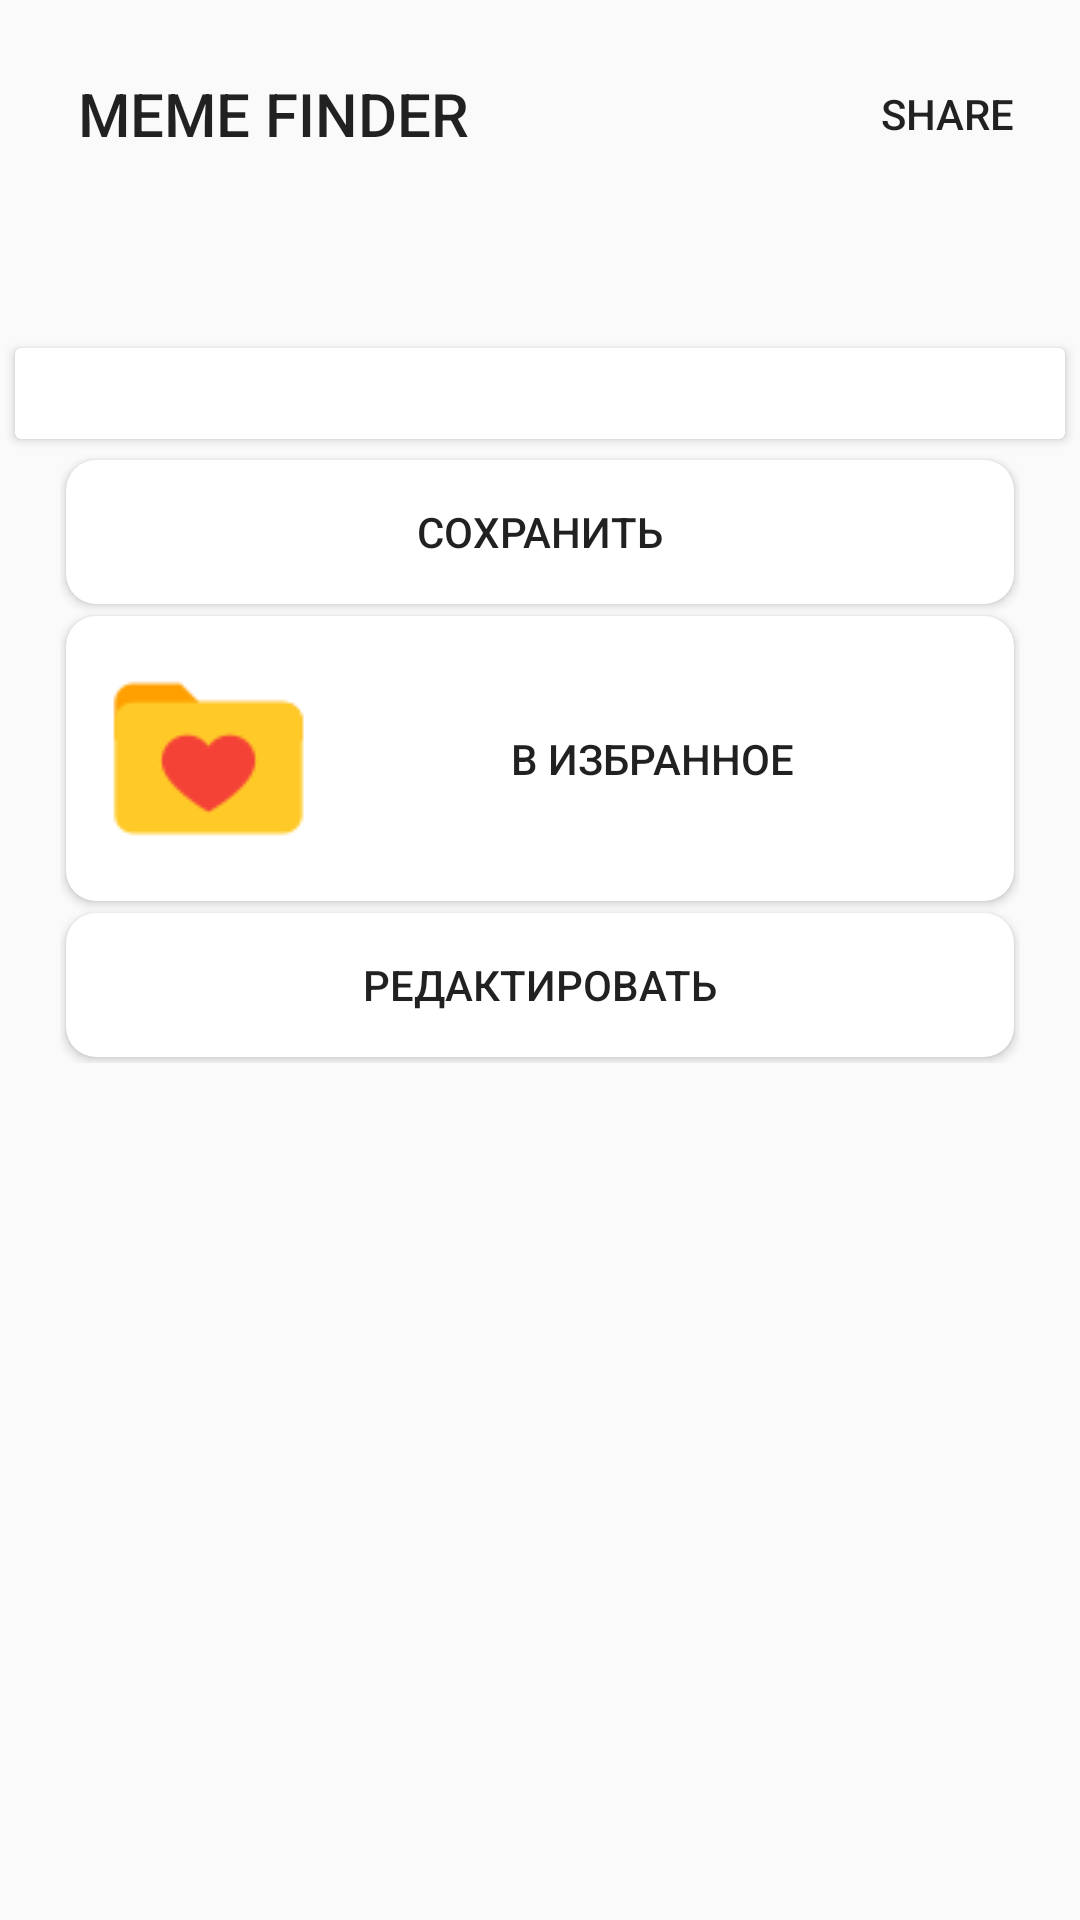

Reconstruct the res/layout file that produces this screen, plus the resources it refers to.
<!-- AndroidManifest.xml: application theme AppTheme.NoActionBar -->
<!-- res/layout/activity_meme.xml -->
<?xml version="1.0" encoding="utf-8"?>
<LinearLayout
    android:id="@+id/meme_back_main"
    xmlns:android="http://schemas.android.com/apk/res/android"
    xmlns:app="http://schemas.android.com/apk/res-auto"
    xmlns:tools="http://schemas.android.com/tools"
    android:layout_width="match_parent"
    android:layout_height="match_parent"
    tools:context=".MemeActivity"
    android:orientation="vertical">
    <androidx.appcompat.widget.Toolbar
        android:id="@+id/toolbar"
        app:title="MEME FINDER"
        android:layout_width="match_parent"
        android:layout_height="?attr/actionBarSize"
        android:orientation="horizontal"
        android:layout_margin="10dp"
        android:gravity="center"
        app:menu="@menu/toolbar_menu_meme"/>

    <ImageView
        android:id="@+id/meme_image"
        android:layout_width="wrap_content"
        android:layout_height="wrap_content"
        android:layout_gravity="center"
        android:layout_margin="20dp" />
    <androidx.cardview.widget.CardView
        android:layout_width="match_parent"
        android:layout_height="wrap_content"
        android:layout_marginLeft="5dp"
        android:layout_marginRight="5dp"
        android:layout_marginBottom="5dp">
        <TextView
            android:id="@+id/meme_title"
            android:layout_width="match_parent"
            android:layout_height="wrap_content"
            android:layout_margin="5dp"
            android:textSize="15sp"/>
    </androidx.cardview.widget.CardView>
    <LinearLayout
        android:layout_marginRight="20dp"
        android:layout_marginLeft="20dp"
        android:layout_marginBottom="20dp"
        android:layout_width="match_parent"
        android:layout_height="wrap_content"
        android:layout_gravity="bottom"
        android:orientation="vertical">
        <androidx.cardview.widget.CardView
            android:layout_width="match_parent"
            android:layout_height="wrap_content"
            app:cardCornerRadius="10dp"
            android:layout_margin="2dp">
            <Button
                android:id="@+id/save_button"
                android:layout_width="match_parent"
                android:layout_height="match_parent"
                android:padding="10dp"
                android:background="@android:color/transparent"
                android:drawableLeft="@drawable/meme_save"
                android:text="СОХРАНИТЬ"/>
        </androidx.cardview.widget.CardView>
        <androidx.cardview.widget.CardView
            android:id="@+id/izbrannoe_holder"
            android:layout_width="match_parent"
            android:layout_height="wrap_content"
            app:cardCornerRadius="10dp"
            android:layout_margin="2dp">
            <ImageView
                android:id="@+id/back_layer"
                android:layout_width="match_parent"
                android:layout_height="match_parent"
                android:visibility="gone"
                android:src="@drawable/izbr_back"
                android:background="@android:color/transparent"/>
            <Button
                android:id="@+id/izbrannoe_button"
                android:layout_width="match_parent"
                android:layout_height="match_parent"
                android:background="@android:color/transparent"
                android:text="В Избранное"
                android:padding="10dp"
                android:drawableLeft="@drawable/izbrannoe" />
        </androidx.cardview.widget.CardView>
        <androidx.cardview.widget.CardView
            android:layout_width="match_parent"
            android:layout_height="wrap_content"
            app:cardCornerRadius="10dp"
            android:layout_margin="2dp">
            <Button
                android:id="@+id/editor_button"
                android:layout_width="match_parent"
                android:layout_height="match_parent"
                android:padding="10dp"
                android:background="@android:color/transparent"
                android:drawableLeft="@drawable/meme_save"
                android:text="РЕДАКТИРОВАТЬ"/>
        </androidx.cardview.widget.CardView>

    </LinearLayout>
</LinearLayout>
<!-- resources referenced by this layout -->
<resources>
  <!-- drawable izbr_back (drawable-xxhdpi) -->
  <?xml version="1.0" encoding="UTF-8"?>
  <shape xmlns:android="http://schemas.android.com/apk/res/android"
      android:shape="oval">
  
      <solid
          android:color="@color/izbrannoe"/>
  
      <stroke
          android:width="20dp"
          android:color="@color/izbrannoe" />
  
  </shape>
  <!-- drawable izbrannoe: png bitmap (drawable, 1315 bytes) -->
  <style name="AppTheme.NoActionBar">
          <item name="android:statusBarColor" tools:targetApi="lollipop">@android:color/transparent</item>
          <item name="windowActionBar">false</item>
          <item name="windowNoTitle">true</item>
      </style>
  <color name="izbrannoe">#FF9800</color>
</resources>
